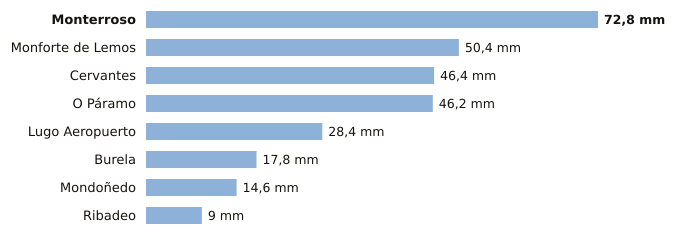

The data file committed next to this chart (first rows):
estacion, provincia, indicativo, mm_6_dias_anteriores, mm_hoy, mm_7_dias, horas_de_hoy
Monterroso, Lugo, 1446X, 72.8, 0.0, 72.8, 1
Monforte de Lemos, Lugo, 1679A, 50.4, 0.0, 50.4, 2
Cervantes, Lugo, 1297E, 46.4, 0.0, 46.4, 1
O Páramo, Lugo, 1521I, 46.2, 0.0, 46.2, 1
Lugo Aeropuerto, Lugo, 1505, 28.4, 0.0, 28.4, 3
Burela, Lugo, 1347T, 17.8, 0.0, 17.8, 3
Mondoñedo, Lugo, 1344X, 14.6, 0.0, 14.6, 2
Ribadeo, Lugo, 1342X, 9.0, 0.0, 9.0, 2
